The GitHub repository burakkurt07/blood-cell-detection-project contains a labelled image folder "processed" with 3 categories: platelets, RBC, WBC. Examples follow, each with its label.

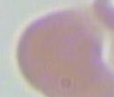
Label: RBC

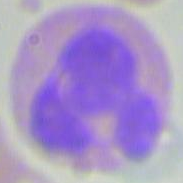
Label: WBC

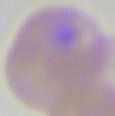
Label: RBC

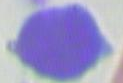
Label: WBC

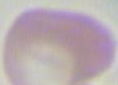
Label: RBC

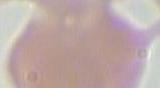
Label: RBC
